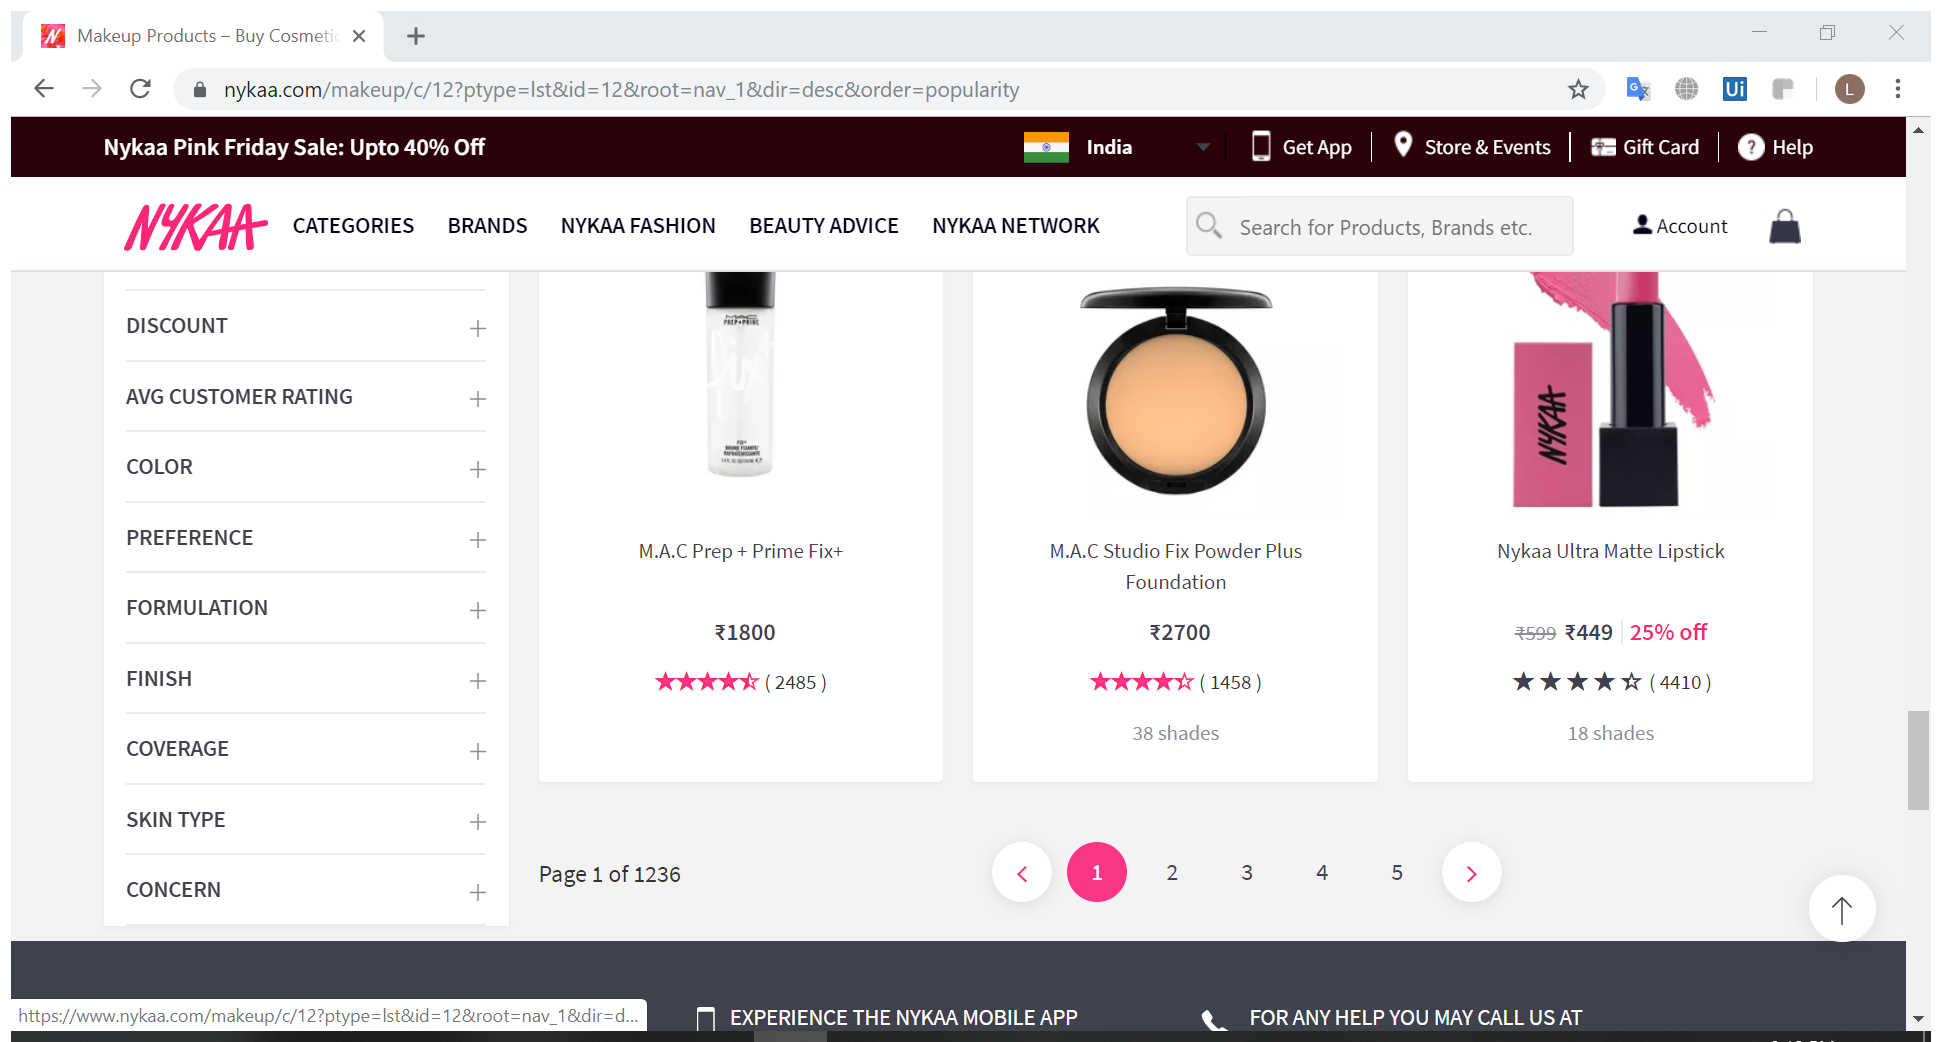
Task: Nykaa-Links-Extractor
Workflow: Main

Step 1: Attach Browser 'NykaaPage' (chrome.exe)

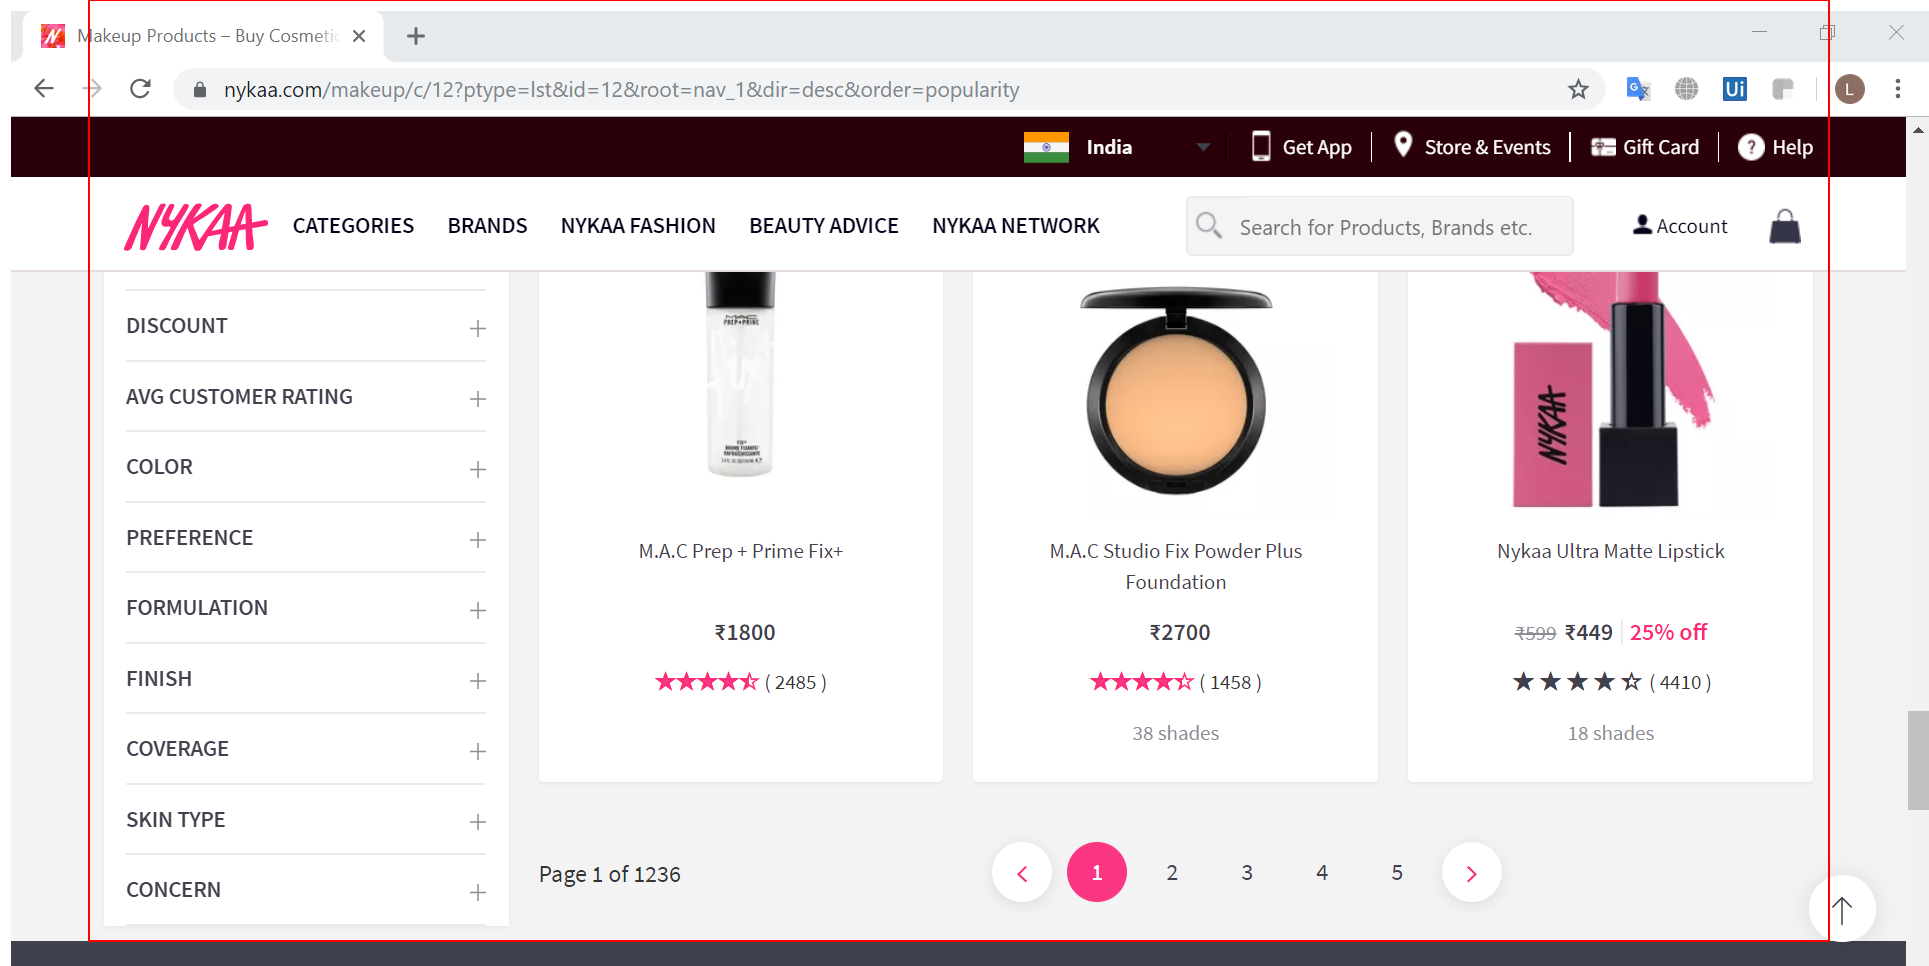
Step 2: get-text from the element